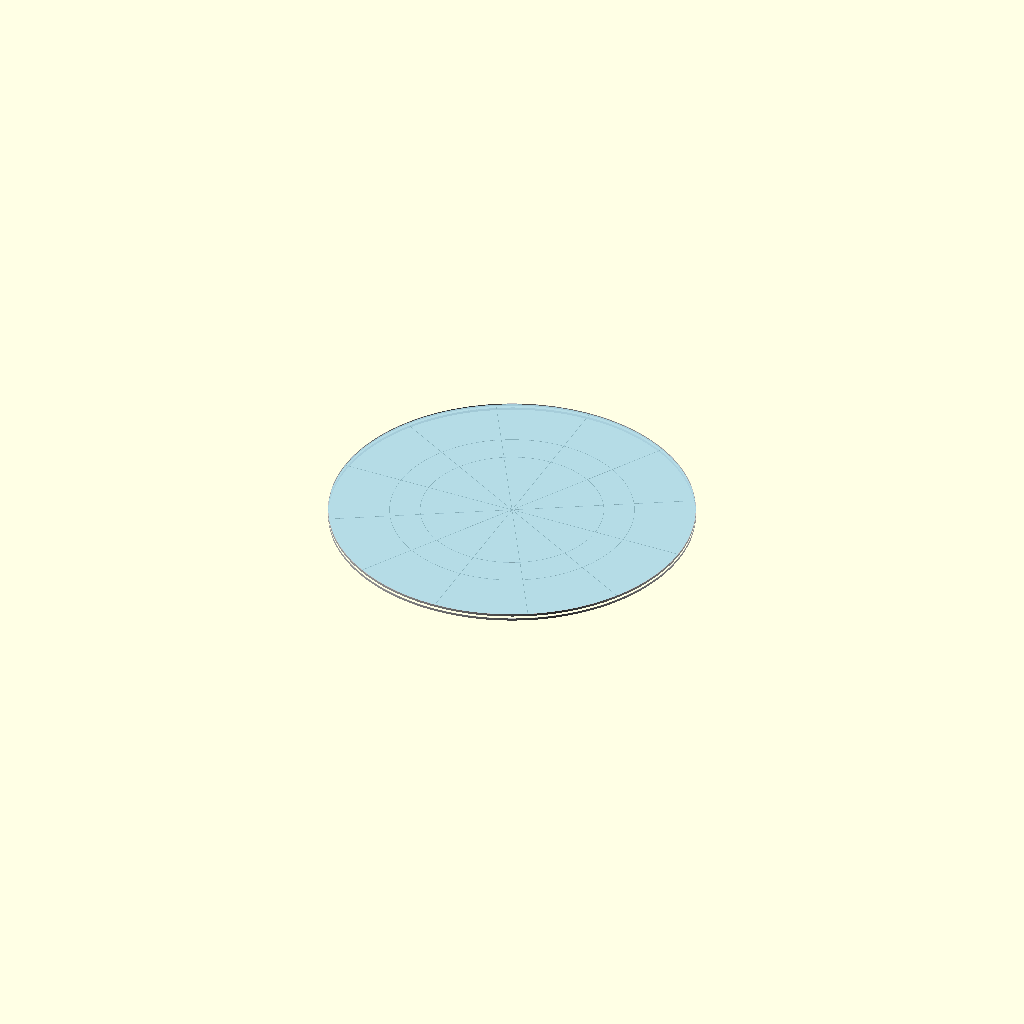
Cell 1: the model at its default parameters.
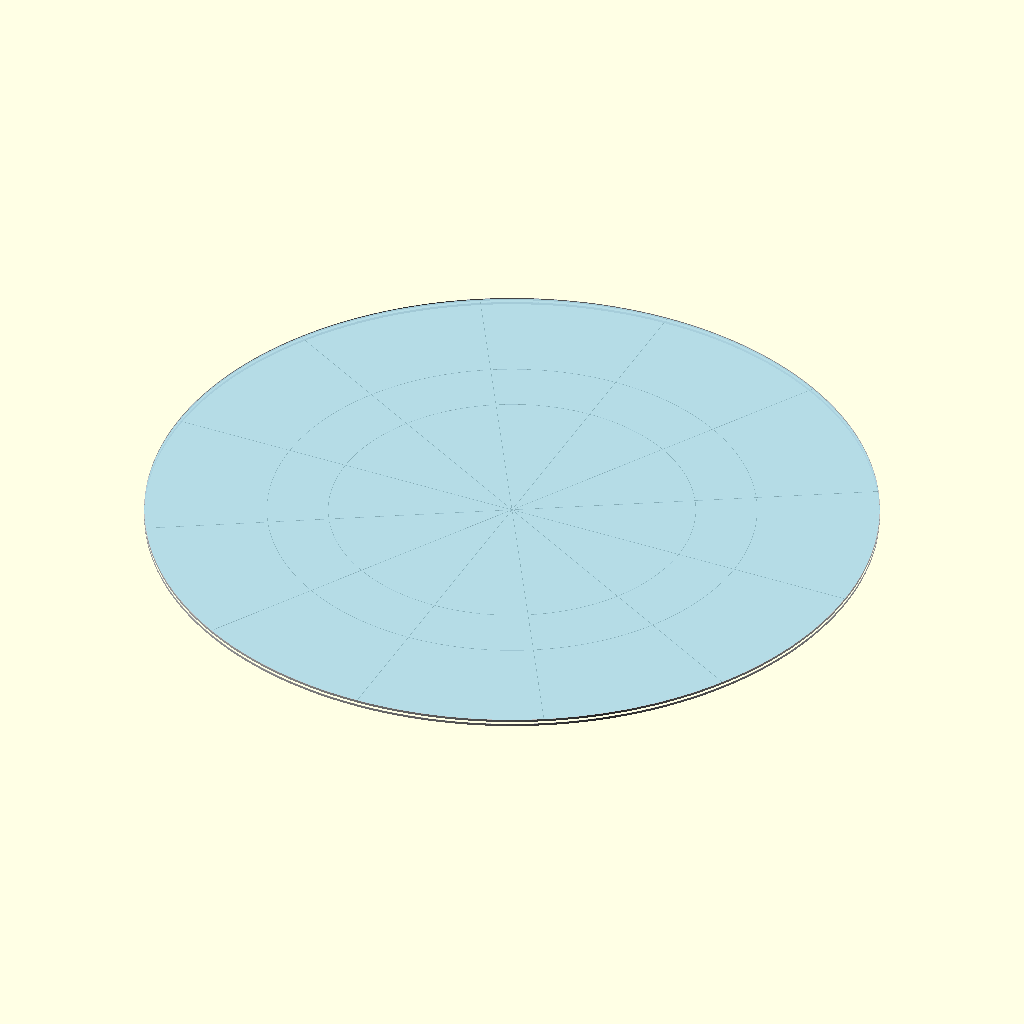
Cell 2: the same model with BASE_OUTER_DIAMETER = 149.
All cells are drawn from one camera (rotation 55°, 0°, 25°, orthographic, colour scheme Cornfield), so only the parameter changes between them.
OpenSCAD source file src/base_assembly.scad:
// ============================================================================
// MODULE: HIGH-PRECISION CNC BASE RING FLANGE & RADIAL FLOOR MATRIX
// HARDWARE REQUIREMENT: 74.5" OD ORIGINAL MARMON CLAMP COMPATIBLE (BOOSTER RING)
// COMPLIANCE: 0.062" MAX THICKNESS FRACTION SECTIONS (ZERO-BOLT CONFIGURATION)
// ============================================================================

$fn = 240; // Ultra-smooth circular triangulation mesh for flawless CNC ring lathe turning

// --- MASTER CAPSULE INTERFACE CONSTANTS (INCHES) ---
BASE_OUTER_DIAMETER = 74.5;    // Historical McDonnell Master Diameter (6.2 Feet)
CEILING_THICKNESS = 0.062;     // Regulated "Mining Hat" structural floor restriction
PRESSURE_SKIN_THICKNESS = 0.025; // Pliable stamped titanium floor base layer
MARMON_GROOVE_W = 0.500;       // Width of original separation V-band clamp channel
MARMON_GROOVE_D = 0.1875;      // Depth of retention lip machined into the base ring

module PressurizedFloorSkin() {
    // Stamped 0.025" titanium bottom floor disc
    echo("CNC Track: Stamping Pressurized Bottom Floor Skin, Thickness =", PRESSURE_SKIN_THICKNESS);
    color("LightBlue", 0.7)
    translate([0, 0, CEILING_THICKNESS])
    cylinder(h = PRESSURE_SKIN_THICKNESS, r = (BASE_OUTER_DIAMETER/2) - CEILING_THICKNESS, center = true);
}

module RadialStiffenerMatrix() {
    // The interlocking structural floor skeleton ("The Honeycomb Grid Extension")
    echo("CNC Track: Milling 0.062\" High-Load Radial Floor Framework");
    color("DarkSlateGray")
    union() {
        // 12 primary structural spoke beams pointing directly to the center dynamic axis
        for (spoke = [0 : 30 : 360]) {
            rotate([0, 0, spoke])
            translate([0, -CEILING_THICKNESS/2, 0])
            cube([(BASE_OUTER_DIAMETER/2) - CEILING_THICKNESS, CEILING_THICKNESS, CEILING_THICKNESS]);
        }
        
        // Concentric reinforcing ring loops to capture transverse shearing loads
        difference() {
            cylinder(h = CEILING_THICKNESS, r = BASE_OUTER_DIAMETER / 4, center = false);
            translate([0, 0, -0.1])
            cylinder(h = CEILING_THICKNESS + 0.2, r = (BASE_OUTER_DIAMETER / 4) - CEILING_THICKNESS, center = false);
        }
        difference() {
            cylinder(h = CEILING_THICKNESS, r = BASE_OUTER_DIAMETER / 3, center = false);
            translate([0, 0, -0.1])
            cylinder(h = CEILING_THICKNESS + 0.2, r = (BASE_OUTER_DIAMETER / 3) - CEILING_THICKNESS, center = false);
        }
    }
}

module CNCMachinedBaseRingFlange() {
    // Machined structural ring that receives the original 74.5-inch Marmon clamp band
    echo("CNC Track: Generating 74.5-Inch External Marmon V-Groove Channel Profile");
    color("Silver")
    difference() {
        // Primary solid titanium outer anchor loop ring ring blank
        cylinder(h = 1.5, r = BASE_OUTER_DIAMETER / 2, center = true);
        
        // Internal hollow bore to fit the inner capsule structure and clear payload lines
        translate([0, 0, -1.0])
        cylinder(h = 3.5, r = (BASE_OUTER_DIAMETER / 2) - CEILING_THICKNESS);
        
        // The V-Band Marmon Groove: Cut directly into the external face for booster separation hooks
        translate([0, 0, 0])
        difference() {
            cylinder(h = MARMON_GROOVE_W, r = (BASE_OUTER_DIAMETER / 2) + 0.1, center = true);
            cylinder(h = MARMON_GROOVE_W + 0.2, r = (BASE_OUTER_DIAMETER / 2) - MARMON_GROOVE_D, center = true);
        }
    }
}

// ============================================================================
// BASE ASSEMBLY MANUFACTURING INTEGRATION VIEWPORT
// ============================================================================
union() {
    // 1. External booster attachment ring (TIG welded continuously around base skin)
    translate([0, 0, 0]) 
    CNCMachinedBaseRingFlange();
    
    // 2. High-load radial reinforcement grid sitting flush inside the frame
    translate([0, 0, 0.5]) 
    RadialStiffenerMatrix();
    
    // 3. Hermetic pressurized barrier floor
    translate([0, 0, 0.5]) 
    PressurizedFloorSkin();
}
Customizer parameters (derived from the source; name, type, default, range or options):
BASE_OUTER_DIAMETER: number, default 74.5
CEILING_THICKNESS: number, default 0.062
PRESSURE_SKIN_THICKNESS: number, default 0.025
MARMON_GROOVE_W: number, default 0.5
MARMON_GROOVE_D: number, default 0.1875
